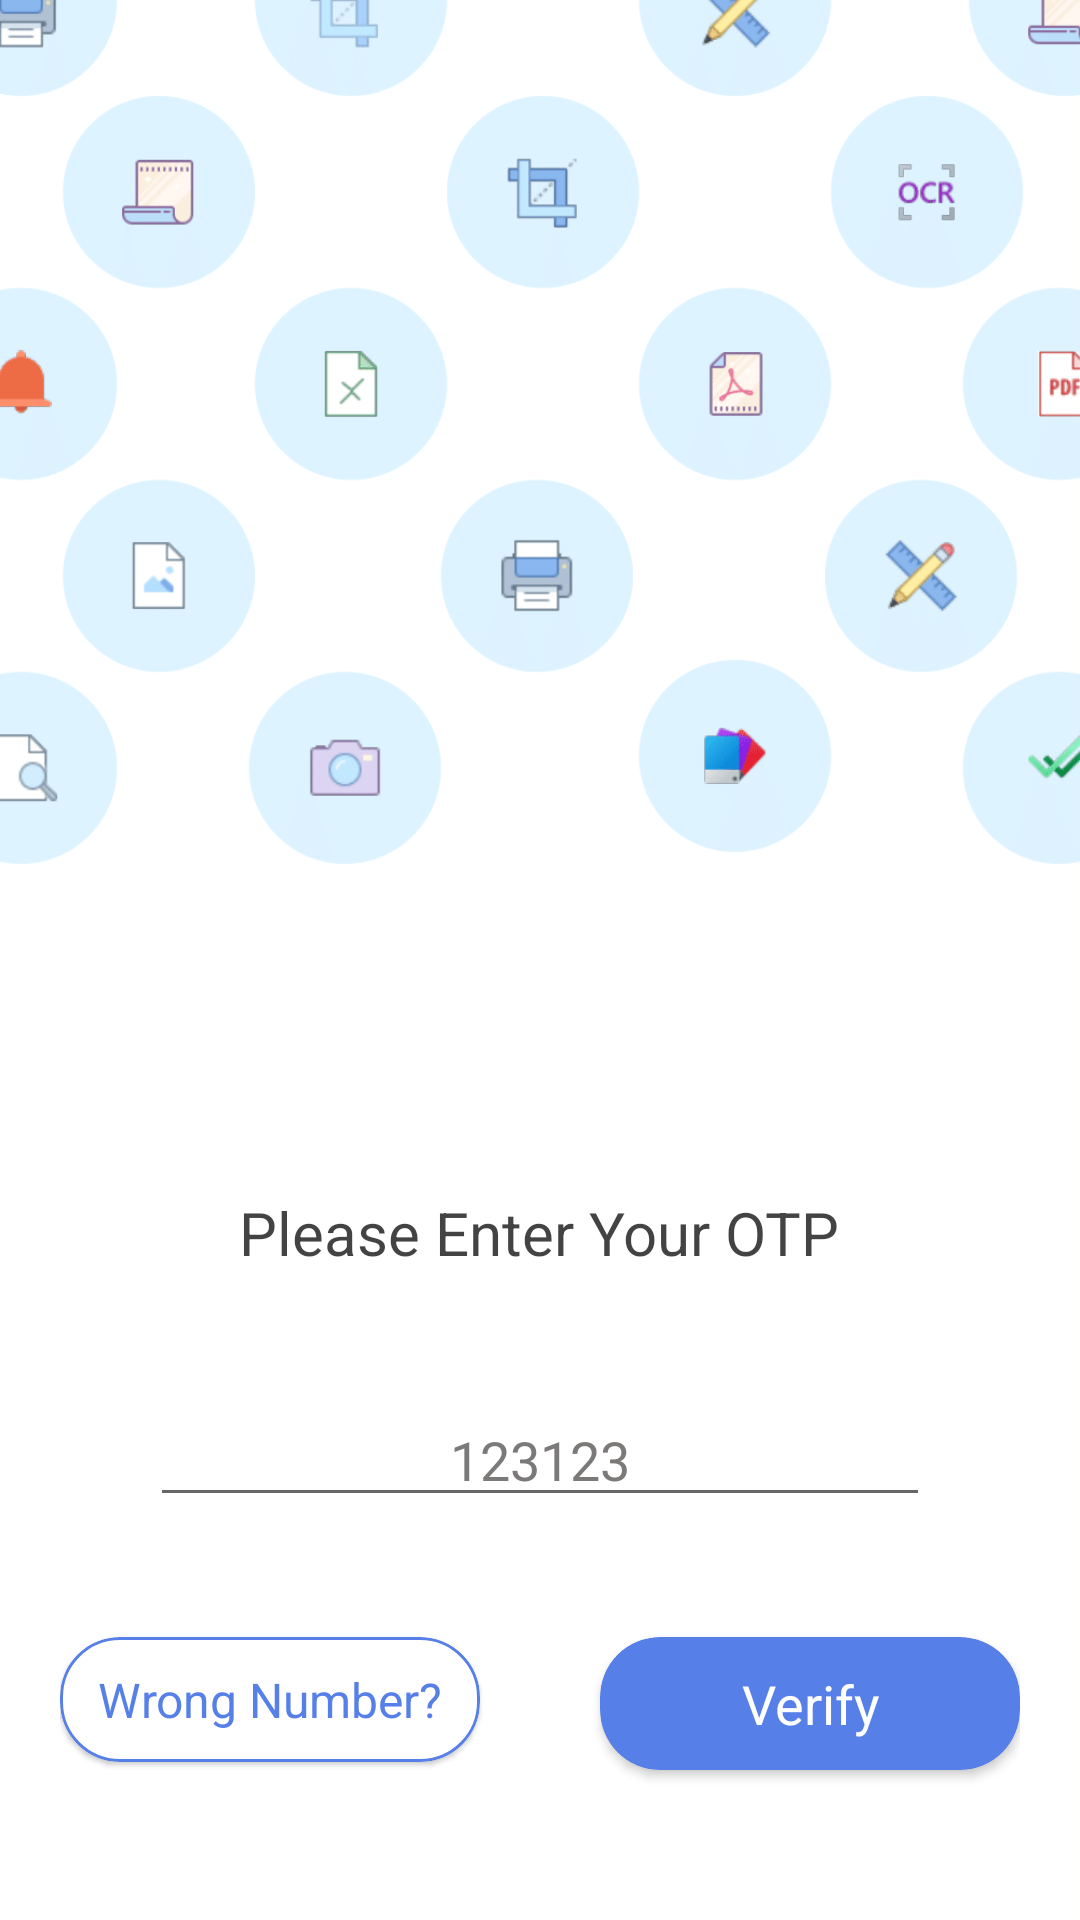

Write the Android layout XML for this screen, with the resource values it uses.
<!-- AndroidManifest.xml: application theme Theme.DocumentScanner -->
<!-- res/layout/activity_enter_otp.xml -->
<?xml version="1.0" encoding="utf-8"?>
<LinearLayout xmlns:android="http://schemas.android.com/apk/res/android"
    xmlns:app="http://schemas.android.com/apk/res-auto"
    xmlns:tools="http://schemas.android.com/tools"
    android:layout_width="match_parent"
    android:layout_height="match_parent"
    android:layout_marginBottom="20dp"
    android:background="@drawable/bkg"
    android:orientation="vertical"
    android:paddingStart="20dp"
    android:paddingEnd="20dp"
    tools:context=".Authentication.EnterOtpActivity">

    <ImageView
        android:layout_width="match_parent"
        android:layout_height="0dp"
        android:layout_weight="1"
        android:adjustViewBounds="true"
        android:paddingTop="20dp"
        android:src="@drawable/otp_activity"
        android:visibility="invisible" />

    <TextView
        android:layout_width="wrap_content"
        android:layout_height="wrap_content"
        android:layout_gravity="center"
        android:layout_marginTop="20dp"
        android:alpha="0.74"
        android:gravity="center"
        android:paddingStart="10dp"
        android:paddingEnd="10dp"
        android:text="Please Enter Your OTP"
        android:textColor="@color/black"
        android:textSize="20sp" />

    <EditText
        android:id="@+id/enter_otp_value"
        android:layout_width="match_parent"
        android:layout_height="wrap_content"
        android:layout_marginStart="30dp"
        android:layout_marginTop="40dp"
        android:layout_marginEnd="30dp"
        android:gravity="center"
        android:hint="123123"
        android:inputType="number"
        android:maxLength="6"
        android:textColor="@color/black"
        android:textColorHint="@color/gray2"
        android:textSize="18sp" />

    <LinearLayout
        android:layout_width="match_parent"
        android:layout_height="wrap_content"
        android:orientation="horizontal"
        android:visibility="gone">

        <androidx.cardview.widget.CardView
            android:layout_width="0dp"
            android:layout_height="wrap_content"
            android:layout_marginStart="5dp"
            android:layout_marginEnd="5dp"
            android:layout_weight="1"
            app:cardCornerRadius="10dp"
            app:contentPaddingBottom="10dp"
            app:contentPaddingLeft="5dp"
            app:contentPaddingRight="5dp"
            app:contentPaddingTop="10dp">

            <EditText
                android:id="@+id/enter_otp_1"
                android:layout_width="match_parent"
                android:layout_height="match_parent"
                android:background="@null"
                android:inputType="number"
                android:maxLength="1"
                android:textAlignment="center"
                android:textColor="@color/black" />

        </androidx.cardview.widget.CardView>

        <androidx.cardview.widget.CardView
            android:layout_width="0dp"
            android:layout_height="wrap_content"
            android:layout_marginStart="5dp"
            android:layout_marginEnd="5dp"
            android:layout_weight="1"
            android:backgroundTint="@color/card_bkg2"
            app:cardCornerRadius="10dp"
            app:contentPaddingBottom="10dp"
            app:contentPaddingLeft="5dp"
            app:contentPaddingRight="5dp"
            app:contentPaddingTop="10dp">

            <EditText
                android:id="@+id/enter_otp_2"
                android:layout_width="match_parent"
                android:layout_height="match_parent"
                android:background="@null"
                android:inputType="number"
                android:maxLength="1"
                android:textColor="@color/black" />

        </androidx.cardview.widget.CardView>

        <androidx.cardview.widget.CardView
            android:layout_width="0dp"
            android:layout_height="wrap_content"
            android:layout_marginStart="5dp"
            android:layout_marginEnd="5dp"
            android:layout_weight="1"
            android:backgroundTint="@color/card_bkg2"
            app:cardCornerRadius="10dp"
            app:contentPaddingBottom="10dp"
            app:contentPaddingLeft="5dp"
            app:contentPaddingRight="5dp"
            app:contentPaddingTop="10dp">

            <EditText
                android:id="@+id/enter_otp_3"
                android:layout_width="match_parent"
                android:layout_height="match_parent"
                android:background="@null"
                android:inputType="number"
                android:maxLength="1"
                android:textColor="@color/black" />

        </androidx.cardview.widget.CardView>

        <androidx.cardview.widget.CardView
            android:layout_width="0dp"
            android:layout_height="wrap_content"
            android:layout_marginStart="5dp"
            android:layout_marginEnd="5dp"
            android:layout_weight="1"
            android:backgroundTint="@color/card_bkg2"
            app:cardCornerRadius="10dp"
            app:contentPaddingBottom="10dp"
            app:contentPaddingLeft="5dp"
            app:contentPaddingRight="5dp"
            app:contentPaddingTop="10dp">

            <EditText
                android:id="@+id/enter_otp_4"
                android:layout_width="match_parent"
                android:layout_height="match_parent"
                android:background="@null"
                android:inputType="number"
                android:maxLength="1"
                android:textColor="@color/black" />

        </androidx.cardview.widget.CardView>

        <androidx.cardview.widget.CardView
            android:layout_width="0dp"
            android:layout_height="wrap_content"
            android:layout_marginStart="5dp"
            android:layout_marginEnd="5dp"
            android:layout_weight="1"
            android:backgroundTint="@color/card_bkg2"
            app:cardCornerRadius="10dp"
            app:contentPaddingBottom="10dp"
            app:contentPaddingLeft="5dp"
            app:contentPaddingRight="5dp"
            app:contentPaddingTop="10dp">

            <EditText
                android:id="@+id/enter_otp_5"
                android:layout_width="match_parent"
                android:layout_height="match_parent"
                android:background="@null"
                android:inputType="number"
                android:maxLength="1"
                android:textColor="@color/black" />

        </androidx.cardview.widget.CardView>

        <androidx.cardview.widget.CardView
            android:layout_width="0dp"
            android:layout_height="wrap_content"
            android:layout_marginStart="5dp"
            android:layout_marginEnd="5dp"
            android:layout_weight="1"
            android:backgroundTint="@color/card_bkg2"
            app:cardCornerRadius="10dp"
            app:contentPaddingBottom="10dp"
            app:contentPaddingLeft="5dp"
            app:contentPaddingRight="5dp"
            app:contentPaddingTop="10dp">

            <EditText
                android:id="@+id/enter_otp_6"
                android:layout_width="match_parent"
                android:layout_height="match_parent"
                android:background="@null"
                android:inputType="number"
                android:maxLength="1"
                android:textColor="@color/black" />

        </androidx.cardview.widget.CardView>

    </LinearLayout>

    <LinearLayout
        android:layout_width="match_parent"
        android:layout_height="wrap_content"
        android:clipToPadding="false"
        android:orientation="horizontal"
        android:paddingTop="20dp"
        android:paddingBottom="10dp">

        <com.google.android.material.card.MaterialCardView
            android:id="@+id/enter_otp_enter_phone_number"
            android:layout_width="0dp"
            android:layout_height="wrap_content"
            android:layout_marginTop="20dp"
            android:layout_marginEnd="20dp"
            android:layout_weight="1"
            android:backgroundTint="@color/white"
            app:cardBackgroundColor="@color/white"
            app:cardCornerRadius="20dp"
            app:contentPadding="10dp"
            app:strokeColor="@color/card_bkg"
            app:strokeWidth="1dp">

            <TextView
                android:layout_width="match_parent"
                android:layout_height="wrap_content"
                android:background="@null"
                android:gravity="center"
                android:text="Wrong Number?"
                android:textColor="@color/card_bkg"
                android:textColorHint="@color/black"
                android:textSize="16sp" />

        </com.google.android.material.card.MaterialCardView>

        <androidx.cardview.widget.CardView
            android:id="@+id/enter_otp_register"
            android:layout_width="0dp"
            android:layout_height="wrap_content"
            android:layout_marginStart="20dp"
            android:layout_marginTop="20dp"
            android:layout_marginBottom="40dp"
            android:layout_weight="1"
            android:backgroundTint="@color/card_bkg"
            app:cardCornerRadius="20dp"
            app:contentPadding="10dp">

            <TextView
                android:layout_width="match_parent"
                android:layout_height="wrap_content"
                android:gravity="center"
                android:text="Verify"
                android:textColor="@color/white"
                android:textSize="18sp" />

        </androidx.cardview.widget.CardView>


    </LinearLayout>

</LinearLayout>
<!-- resources referenced by this layout -->
<resources>
  <color name="black">#FF000000</color>
  <color name="card_bkg">#567FE8</color>
  <color name="card_bkg2">#ECF4FF</color>
  <color name="gray2">#7C7979</color>
  <color name="white">#FFFFFFFF</color>
  <!-- drawable bkg: png bitmap (drawable, 69471 bytes) -->
  <!-- drawable otp_activity: png bitmap (drawable, 39922 bytes) -->
  <style name="Theme.DocumentScanner" parent="Theme.MaterialComponents.DayNight.NoActionBar">
          
          <item name="colorPrimary">@color/purple_500</item>
          <item name="colorPrimaryVariant">@color/purple_700</item>
          <item name="colorOnPrimary">@color/white</item>
          
          <item name="colorSecondary">@color/teal_200</item>
          <item name="colorSecondaryVariant">@color/teal_700</item>
          <item name="colorOnSecondary">@color/black</item>
          
          <item name="android:statusBarColor" tools:targetApi="l">?attr/colorPrimaryVariant</item>
          
  
      </style>
  <color name="purple_500">#FF6200EE</color>
  <color name="purple_700">#FF3700B3</color>
  <color name="teal_200">#FF03DAC5</color>
  <color name="teal_700">#FF018786</color>
</resources>
